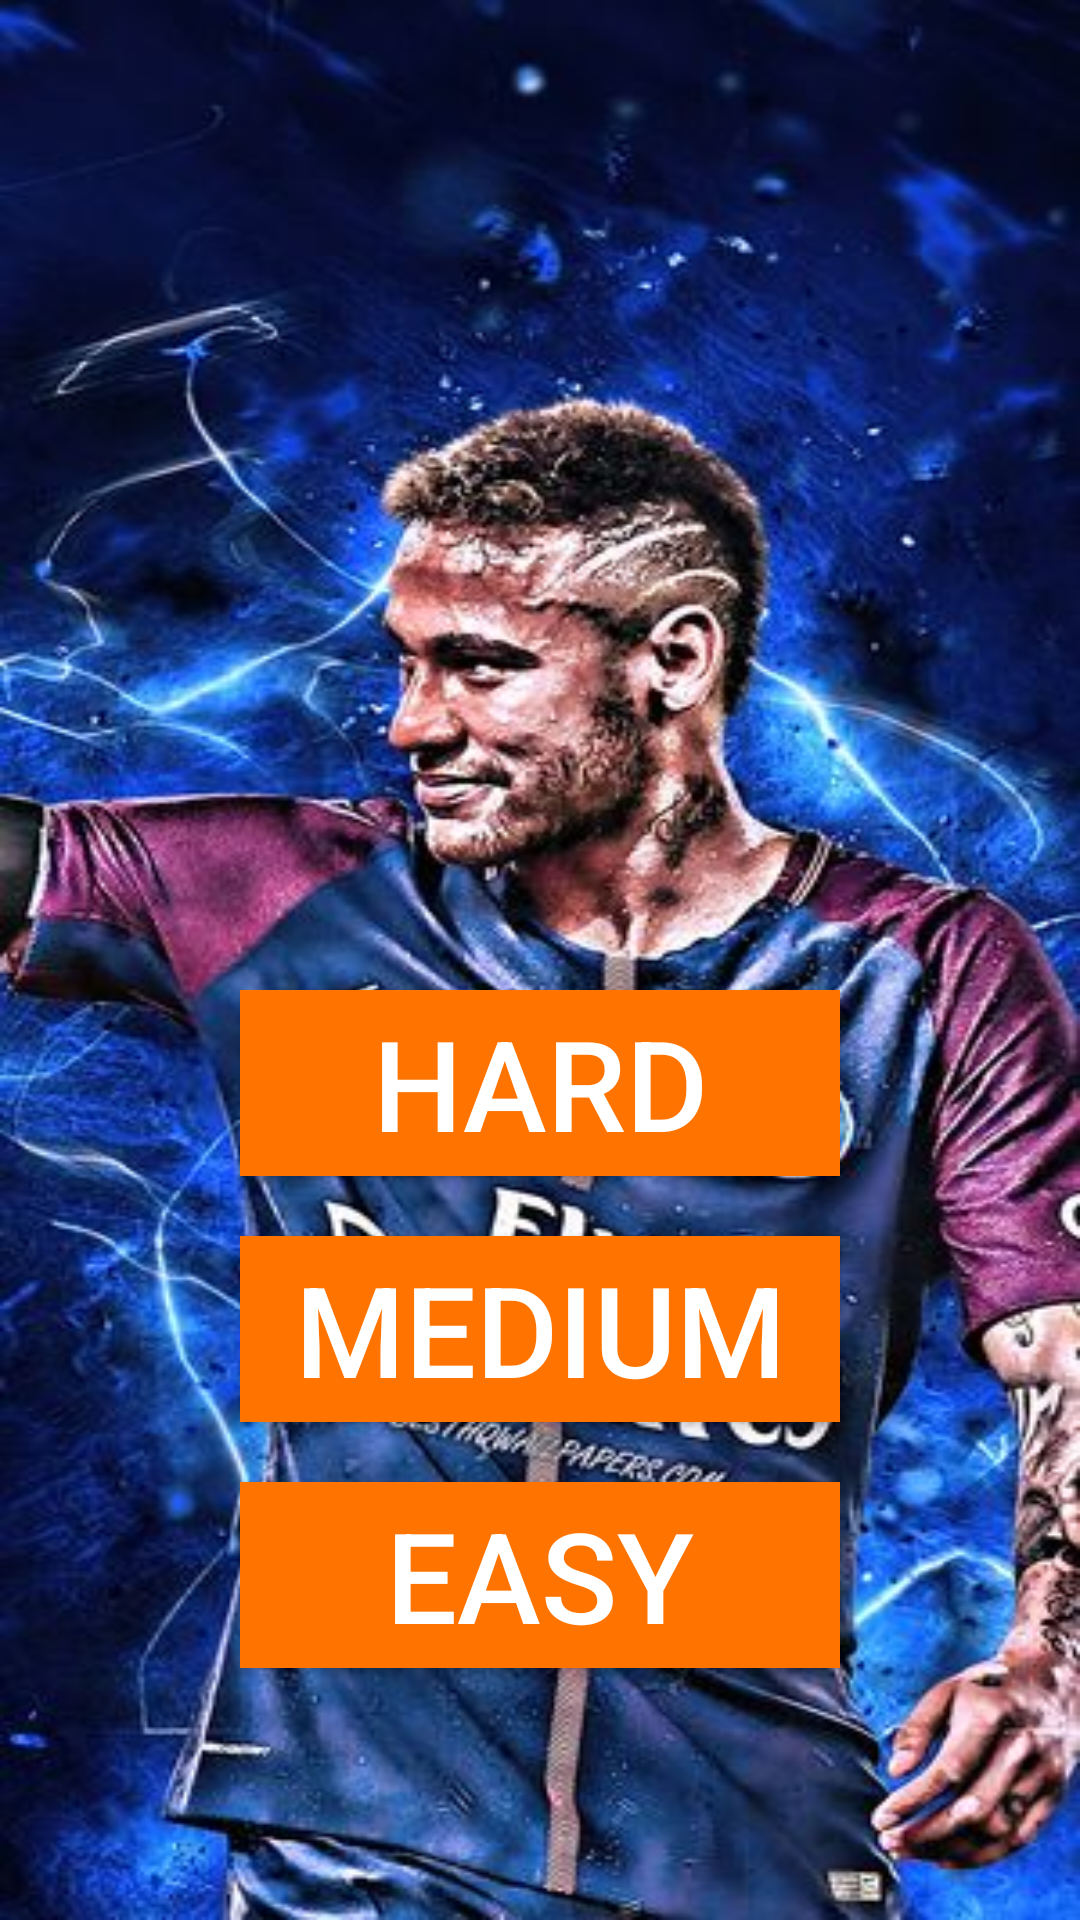

The Android layout XML behind this screen, and the referenced resources:
<!-- AndroidManifest.xml: application theme Theme.Football5 -->
<!-- res/layout/fragment_complexity.xml -->
<?xml version="1.0" encoding="utf-8"?>
<LinearLayout xmlns:android="http://schemas.android.com/apk/res/android"
    xmlns:tools="http://schemas.android.com/tools"
    android:layout_width="match_parent"
    android:orientation="vertical"
    android:background="@drawable/menu3"
    android:layout_height="match_parent"
    tools:context=".view.ComplexityFragment">

    <androidx.appcompat.widget.AppCompatButton
        android:id="@+id/id_complexity_hard"
        android:layout_width="200dp"
        android:textColor="@color/white"
        android:layout_height="62dp"
        android:layout_gravity="center"
        android:layout_marginTop="330dp"
        android:background="#ff7300"
        android:gravity="center"
        android:text="hard"
        android:textSize="42dp" />

    <androidx.appcompat.widget.AppCompatButton
        android:layout_width="200dp"
        android:id="@+id/id_complexity_medium"
        android:text="medium"
        android:textColor="@color/white"
        android:textSize="42dp"
        android:layout_marginTop="20dp"
        android:layout_gravity="center"
        android:gravity="center"
        android:background="#ff7300"
        android:layout_height="62dp"/>

    <androidx.appcompat.widget.AppCompatButton
        android:layout_width="200dp"
        android:id="@+id/id_complexity_easy"
        android:text="easy"
        android:textColor="@color/white"
        android:layout_marginTop="20dp"
        android:layout_gravity="center"
        android:gravity="center"
        android:textSize="42dp"
        android:background="#ff7300"
        android:layout_height="62dp"/>







</LinearLayout>
<!-- resources referenced by this layout -->
<resources>
  <color name="white">#FFFFFFFF</color>
  <!-- drawable menu3: jpeg bitmap (drawable, 54459 bytes) -->
  <style name="Theme.Football5" parent="Theme.MaterialComponents.DayNight.NoActionBar">
          
          <item name="android:forceDarkAllowed" tools:targetApi="q">false</item>
          <item name="colorPrimary">@color/purple_500</item>
          <item name="colorPrimaryVariant">@color/purple_700</item>
          <item name="colorOnPrimary">@color/white</item>
          
          <item name="colorSecondary">@color/teal_200</item>
          <item name="colorSecondaryVariant">@color/teal_700</item>
          <item name="colorOnSecondary">@color/black</item>
          
          <item name="android:statusBarColor">?attr/colorPrimaryVariant</item>
          
      </style>
  <color name="purple_500">#FF6200EE</color>
  <color name="purple_700">#FF3700B3</color>
  <color name="teal_200">#FF03DAC5</color>
  <color name="teal_700">#FF018786</color>
  <color name="black">#FF000000</color>
</resources>
